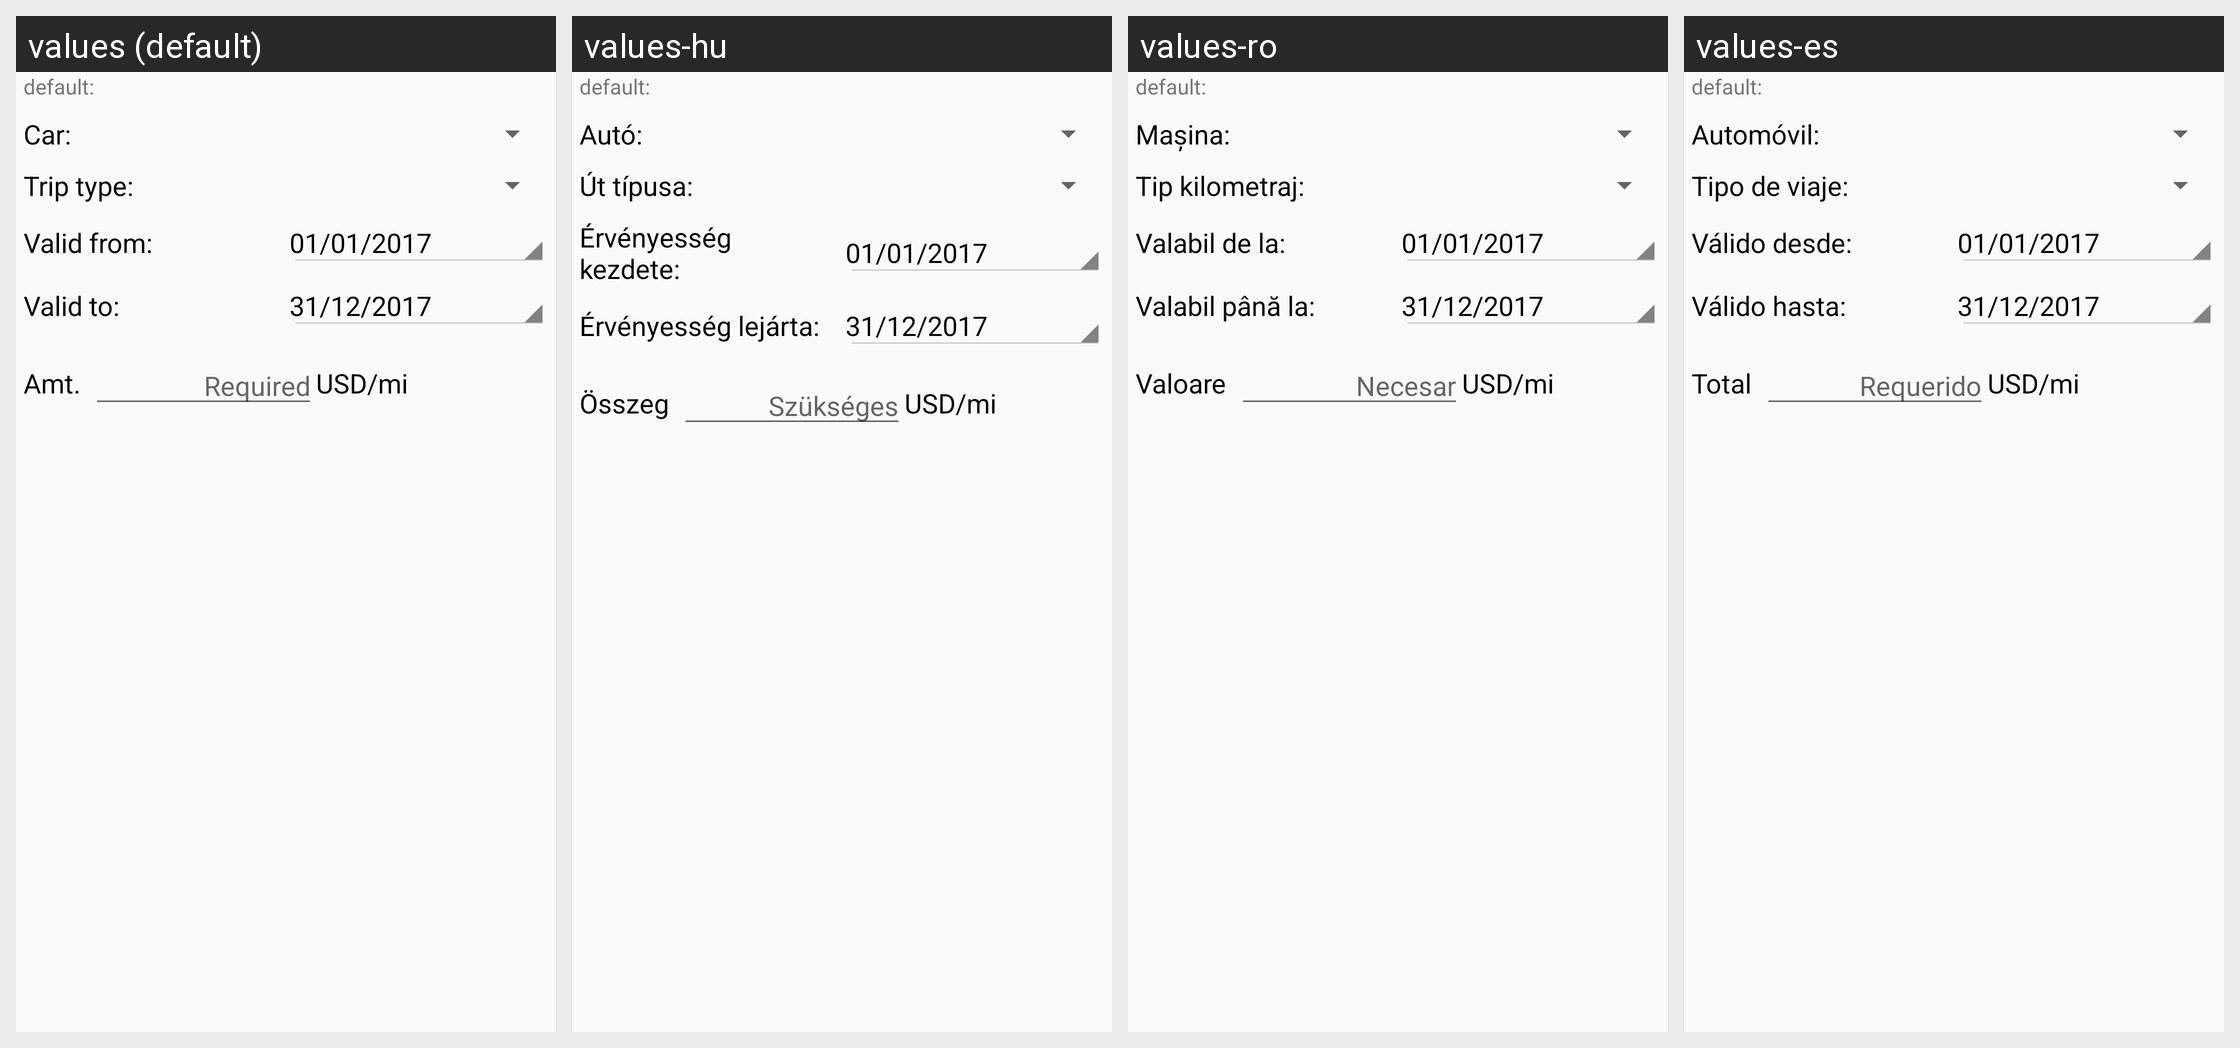

Translations of the strings shown on this Android screen, per locale in the grid:
Android screen res/layout/fragment_reimbursementrate_edit.xml rendered under 4 locales, left to right: values (default), values-hu, values-ro, values-es. Device: Nexus 5 (rendered at 1080×1920; each locale shown at half size, 540×960, under a caption strip naming it); theme AppTheme.
Other locales in the repository, not shown: values-de.
Strings drawn on this screen, with the default value and each locale's value (text and hints the layout hard-codes, and strings that could not be matched under every locale, appear in the picture but are not listed):

gen_car_label
  values: Car:
  values-hu: Autó:
  values-ro: Maşina:
  values-es: Automóvil:

mileage_type
  values: Trip type:
  values-hu: Út típusa:
  values-ro: Tip kilometraj:
  values-es: Tipo de viaje:

gen_valid_from_label
  values: Valid from:
  values-hu: Érvényesség kezdete:
  values-ro: Valabil de la:
  values-es: Válido desde:

gen_valid_to_label
  values: Valid to:
  values-hu: Érvényesség lejárta:
  values-ro: Valabil până la:
  values-es: Válido hasta:

gen_amount_label
  values: Amt.
  values-hu: Összeg
  values-ro: Valoare
  values-es: Total

gen_required
  values: Required
  values-hu: Szükséges
  values-ro: Necesar
  values-es: Requerido
